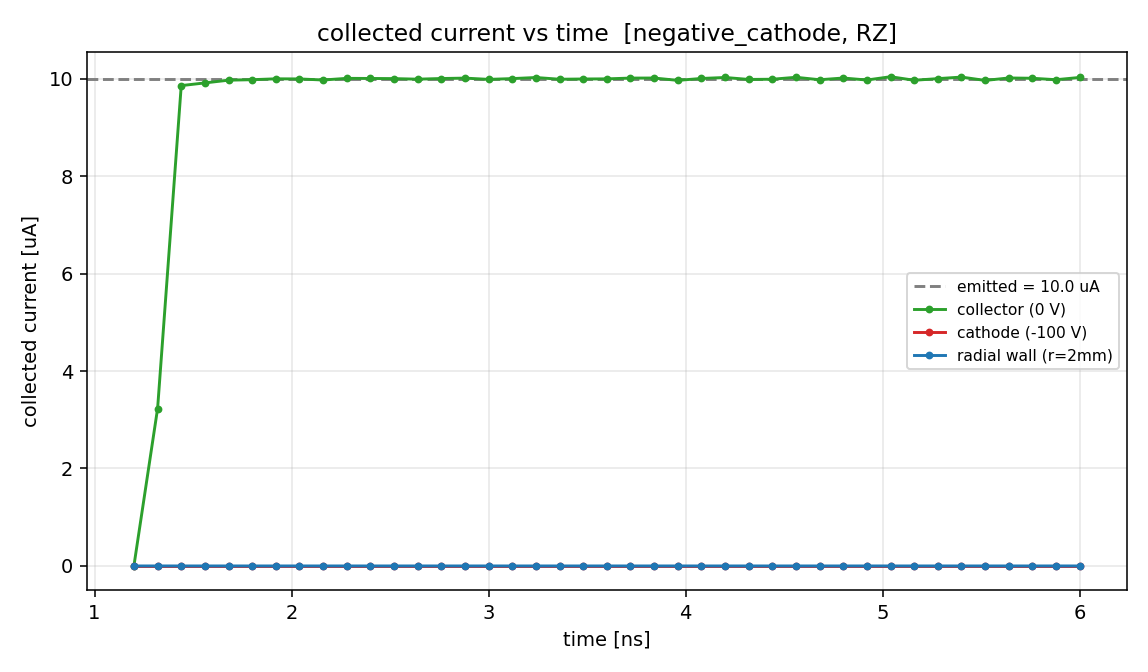

The data file committed next to this chart (first rows):
t_ns, collector_uA, cathode_uA, radial_uA
1.2, 7.089044e-03, 0.000000e+00, 0.000000e+00
1.32, 3.230734e+00, 0.000000e+00, 0.000000e+00
1.44, 9.858093e+00, 0.000000e+00, 0.000000e+00
1.56, 9.913514e+00, 0.000000e+00, 0.000000e+00
1.68, 9.969613e+00, 0.000000e+00, 0.000000e+00
1.8, 9.979392e+00, 0.000000e+00, 0.000000e+00
1.92, 9.997472e+00, 0.000000e+00, 0.000000e+00
2.04, 9.994948e+00, 0.000000e+00, 0.000000e+00
2.16, 9.973074e+00, 0.000000e+00, 0.000000e+00
2.28, 1.000687e+01, 0.000000e+00, 0.000000e+00
2.4, 1.000476e+01, 0.000000e+00, 0.000000e+00
2.52, 1.000164e+01, 0.000000e+00, 0.000000e+00
2.64, 9.990018e+00, 0.000000e+00, 0.000000e+00
2.76, 1.000344e+01, 0.000000e+00, 0.000000e+00
2.88, 1.001174e+01, 0.000000e+00, 0.000000e+00
3, 9.985949e+00, 0.000000e+00, 0.000000e+00
3.12, 1.000175e+01, 0.000000e+00, 0.000000e+00
3.24, 1.002414e+01, 0.000000e+00, 0.000000e+00
3.36, 9.988746e+00, 0.000000e+00, 0.000000e+00
3.48, 9.993723e+00, 0.000000e+00, 0.000000e+00
3.6, 9.996392e+00, 0.000000e+00, 0.000000e+00
3.72, 1.001243e+01, 0.000000e+00, 0.000000e+00
3.84, 1.001361e+01, 0.000000e+00, 0.000000e+00
3.96, 9.965508e+00, 0.000000e+00, 0.000000e+00
4.08, 1.000466e+01, 0.000000e+00, 0.000000e+00
4.2, 1.002467e+01, 0.000000e+00, 0.000000e+00
4.32, 9.984749e+00, 0.000000e+00, 0.000000e+00
4.44, 9.988811e+00, 0.000000e+00, 0.000000e+00
4.56, 1.002874e+01, 0.000000e+00, 0.000000e+00
4.68, 9.978233e+00, 0.000000e+00, 0.000000e+00
4.8, 1.001362e+01, 0.000000e+00, 0.000000e+00
4.92, 9.972699e+00, 0.000000e+00, 0.000000e+00
5.04, 1.004033e+01, 0.000000e+00, 0.000000e+00
5.16, 9.967735e+00, 0.000000e+00, 0.000000e+00
5.28, 1.000112e+01, 0.000000e+00, 0.000000e+00
5.4, 1.003309e+01, 0.000000e+00, 0.000000e+00
5.52, 9.964454e+00, 0.000000e+00, 0.000000e+00
5.64, 1.001476e+01, 0.000000e+00, 0.000000e+00
5.76, 1.000870e+01, 0.000000e+00, 0.000000e+00
5.88, 9.978970e+00, 0.000000e+00, 1.517956e-04
6, 1.002560e+01, 0.000000e+00, 0.000000e+00
